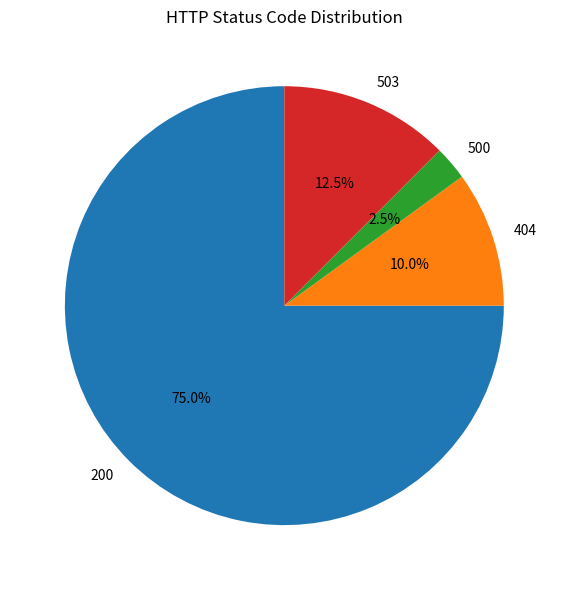
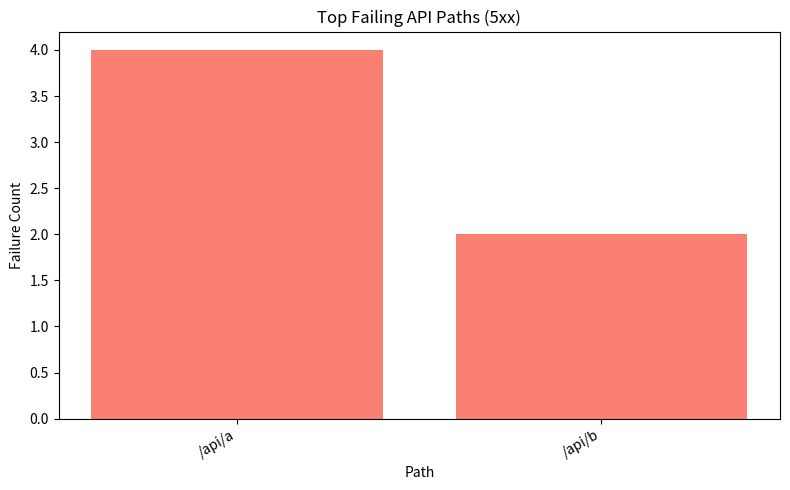

These figures' Python source, in order:
import matplotlib.pyplot as plt
import pandas as pd
import os

def create_pie_chart(status_summary: pd.DataFrame, output_dir: str) -> str:
    """
    Creates a pie chart of HTTP status codes.
    Returns the saved image file path.
    """
    plt.figure(figsize=(6, 6))
    plt.pie(
        status_summary["count"],
        labels=status_summary["status_code"],
        autopct="%1.1f%%",
        startangle=90
    )
    plt.title("HTTP Status Code Distribution")
    plt.tight_layout()

    output_path = os.path.join(output_dir, "status_pie_chart.png")
    plt.savefig(output_path)
    plt.close()
    return output_path


def create_bar_chart(top_5xx_paths: pd.DataFrame, output_dir: str) -> str:
    """
    Creates a bar chart for top failing 5xx paths.
    Returns the saved image file path.
    """
    if top_5xx_paths.empty:
        return None

    plt.figure(figsize=(8, 5))
    plt.bar(top_5xx_paths["path"], top_5xx_paths["count"], color="salmon")
    plt.title("Top Failing API Paths (5xx)")
    plt.xlabel("Path")
    plt.ylabel("Failure Count")
    plt.xticks(rotation=30, ha='right')
    plt.tight_layout()

    output_path = os.path.join(output_dir, "top_5xx_bar_chart.png")
    plt.savefig(output_path)
    plt.close()
    return output_path


def generate_charts(status_summary: pd.DataFrame, top_5xx_paths: pd.DataFrame, output_dir: str):
    """
    Generates both pie and bar charts, returns their file paths.
    """
    if not os.path.exists(output_dir):
        os.makedirs(output_dir, exist_ok=True)

    pie_path = create_pie_chart(status_summary, output_dir)
    bar_path = create_bar_chart(top_5xx_paths, output_dir)

    return pie_path, bar_path


if __name__ == "__main__":
    # Demo run
    test_status = pd.DataFrame({
        "status_code": [200, 404, 500, 503],
        "count": [150, 20, 5, 25]
    })
    test_5xx = pd.DataFrame({
        "path": ["/api/a", "/api/b"],
        "count": [4, 2]
    })

    generate_charts(test_status, test_5xx, "data/output")
    print("✅ Charts generated in data/output/")
